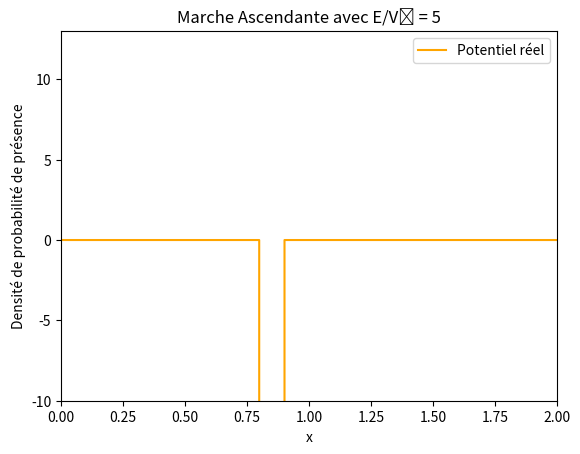

Python code for this plot:
import numpy as np
import math
import matplotlib.pyplot as plt
import matplotlib.animation as animation
import time

start_time = time.time()

# === Initialisation des paramètres ===
dt = 1E-7
dx = 0.001
nx = int(1 / dx) * 2
nt = 90000
nd = int(nt / 1000) + 1
s = dt / (dx ** 2)

# Paramètres du paquet d'onde
xc = 0.6
sigma = 0.05
A = 1 / (math.sqrt(sigma * math.sqrt(math.pi)))

# Paramètres du potentiel
v0 = -4000
e = 5
E = e * v0
k = math.sqrt(2 * abs(E))

# Grille spatiale
o = np.linspace(0, (nx - 1) * dx, nx)
V = np.zeros(nx)
V[(o >= 0.8) & (o <= 0.9)] = v0  # puits de potentiel

# Initialisation du paquet gaussien
cpt = A * np.exp(1j * k * o - ((o - xc) ** 2) / (2 * (sigma ** 2)))
re = np.real(cpt)
im = np.imag(cpt)

# Tableaux pour la densité
densite = np.zeros((nt, nx))
densite[0, :] = np.abs(cpt) ** 2
final_densite = np.zeros((nd, nx))

# Propagation en temps avec schéma explicite
b = np.zeros(nx)
it = 0
for i in range(1, nt):
    if i % 2 != 0:
        b[1:-1] = im[1:-1]
        im[1:-1] = im[1:-1] + s * (re[2:] + re[:-2]) - 2 * re[1:-1] * (s + V[1:-1] * dt)
        densite[i, 1:-1] = re[1:-1] ** 2 + im[1:-1] * b[1:-1]
    else:
        re[1:-1] = re[1:-1] - s * (im[2:] + im[:-2]) + 2 * im[1:-1] * (s + V[1:-1] * dt)

    if (i - 1) % 1000 == 0:
        it += 1
        final_densite[it][:] = densite[i][:]

# === Animation ===
def init():
    line.set_data([], [])
    return line,

def animate(j):
    line.set_data(o, final_densite[j, :])
    return line,

# === Plot ===
plot_title = "Marche Ascendante avec E/V₀ = " + str(e)
fig = plt.figure()
line, = plt.plot([], [], lw=2)
plt.xlim(0, 2)

# Y-limits calculés automatiquement pour inclure potentiel et densité
plt.ylim(-10,13)
plt.xlim(0,2)

# Tracé du potentiel avec ses vraies valeurs
plt.plot(o, V, label="Potentiel réel", color="orange")
plt.title(plot_title)
plt.xlabel("x")
plt.ylabel("Densité de probabilité de présence")
plt.legend()

# Lancement de l'animation
ani = animation.FuncAnimation(fig, animate, init_func=init, frames=nd, blit=False, interval=100, repeat=False)
plt.show()

# Affichage optionnel du temps de calcul
# end_time = time.time()
# print(f"Temps d'exécution : {end_time - start_time:.2f} s")
